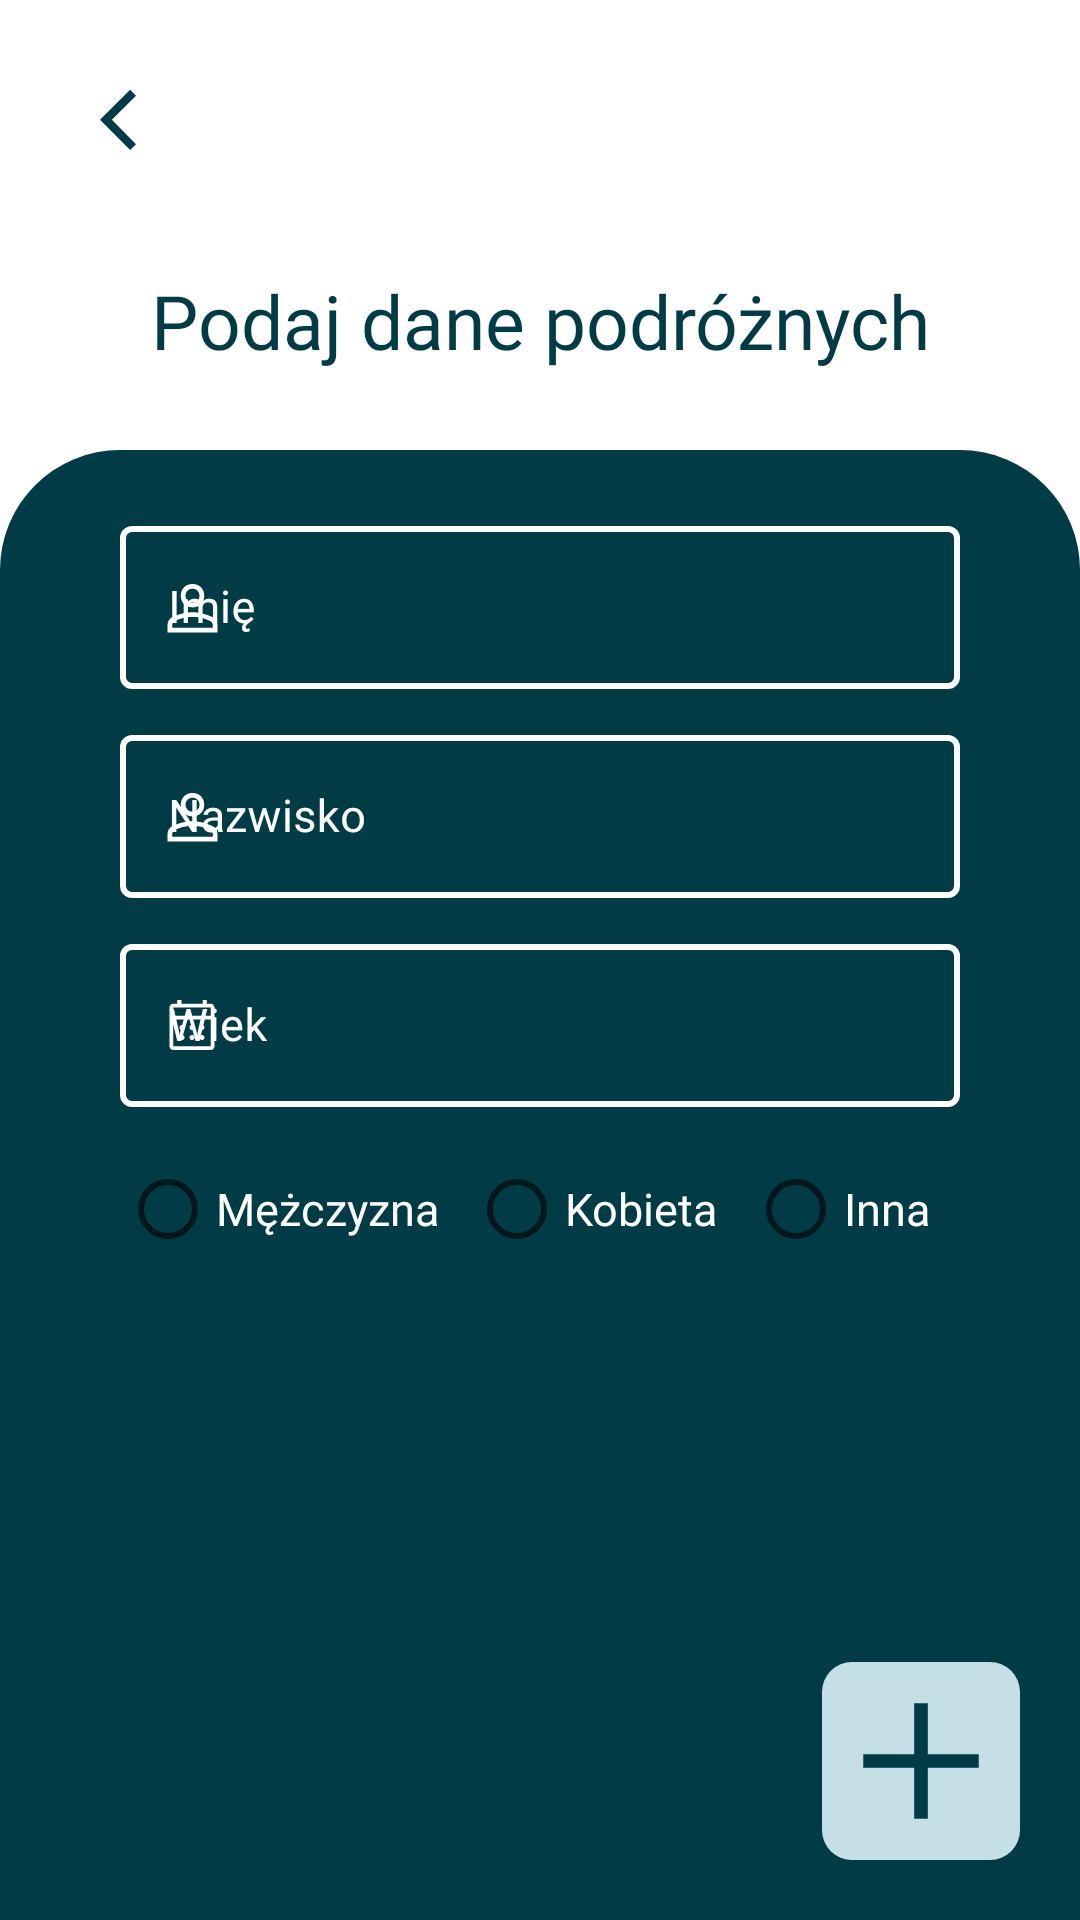

Android layout source for this screen:
<!-- AndroidManifest.xml: application theme Theme.Praca_Inzynierska -->
<!-- res/layout/activity_passenger_details.xml -->
<?xml version="1.0" encoding="utf-8"?>
<RelativeLayout xmlns:android="http://schemas.android.com/apk/res/android"
    xmlns:app="http://schemas.android.com/apk/res-auto"
    xmlns:tools="http://schemas.android.com/tools"
    android:layout_width="match_parent"
    android:layout_height="match_parent"
    android:background="@color/white">

    <ImageView
        android:id="@+id/background_ImageView"
        android:layout_width="wrap_content"
        android:layout_height="wrap_content"
        android:layout_alignParentStart="true"
        android:layout_alignParentTop="true"
        android:layout_alignParentEnd="true"
        android:layout_alignParentBottom="true"
        android:layout_marginStart="0dp"
        android:layout_marginTop="150dp"
        android:scaleType="fitXY"
        app:srcCompat="@drawable/main_background"
        tools:ignore="ContentDescription,MissingConstraints" />

    <ImageButton
        android:id="@+id/goToPreviousActivity_ImageButton"
        android:layout_width="wrap_content"
        android:layout_height="wrap_content"
        android:layout_alignParentStart="true"
        android:layout_alignParentTop="true"
        android:layout_marginStart="20dp"
        android:layout_marginTop="20dp"
        android:background="@drawable/animation_button_previous_activity"
        app:layout_constraintStart_toStartOf="parent"
        app:layout_constraintTop_toTopOf="parent"
        tools:ignore="ContentDescription,UsingOnClickInXml" />


    <TextView
        android:id="@+id/textView"
        android:layout_width="wrap_content"
        android:layout_height="wrap_content"
        android:layout_alignParentStart="true"
        android:layout_alignParentTop="true"
        android:layout_alignParentEnd="true"
        android:layout_marginStart="25dp"
        android:layout_marginTop="90dp"
        android:layout_marginEnd="25dp"
        android:gravity="center"
        android:fontFamily="@font/montserra_bold"
        android:text="Podaj dane podróżnych"
        android:textColor="@color/mainColor"
        android:textSize="25sp"
        app:layout_constraintStart_toStartOf="parent"
        app:layout_constraintTop_toTopOf="parent" />

    <LinearLayout
        android:id="@+id/passengerInformation_LinearLayout"
        android:layout_width="match_parent"
        android:layout_height="wrap_content"
        android:layout_alignTop="@+id/background_ImageView"
        android:layout_alignParentStart="true"
        android:layout_alignParentEnd="true"
        android:layout_marginStart="20dp"
        android:layout_marginTop="20dp"
        android:layout_marginEnd="20dp"
        android:orientation="vertical"
        tools:ignore="UselessLeaf">

        <com.google.android.material.textfield.TextInputLayout
            style="@style/Widget.MaterialComponents.TextInputLayout.OutlinedBox"
            android:layout_width="match_parent"
            android:layout_height="wrap_content"
            android:layout_marginStart="20dp"
            android:layout_marginEnd="20dp"
            android:focusable="true"
            android:hint="Imię"
            android:textColorHint="@color/white"
            app:boxStrokeColor="@color/white"
            app:boxStrokeWidth="2dp"
            app:endIconMode="clear_text"
            app:hintTextColor="@color/white"
            app:startIconDrawable="@drawable/ic_person"
            app:startIconTint="@color/white">

            <com.google.android.material.textfield.TextInputEditText
                android:id="@+id/passengerName_TextInputEditText"
                android:layout_width="match_parent"
                android:layout_height="wrap_content"
                android:inputType="text"
                android:singleLine="true"
                android:imeOptions="actionDone"
                android:fontFamily="@font/opensans_semibold"
                app:endIconMode="clear_text"
                android:textColor="@color/white"
                android:textSize="15sp"
                tools:ignore="LabelFor"
                android:digits="abcdefghijklmnopqrstuvwxyzABCDEFGHIJKLMNOPQRSTUVWXYZ"/>
        </com.google.android.material.textfield.TextInputLayout>

        <com.google.android.material.textfield.TextInputLayout
            style="@style/Widget.MaterialComponents.TextInputLayout.OutlinedBox"
            android:layout_width="match_parent"
            android:layout_height="wrap_content"
            android:layout_marginStart="20dp"
            android:layout_marginTop="10dp"
            android:layout_marginEnd="20dp"
            android:focusable="true"
            android:hint="Nazwisko"
            android:textColorHint="@color/white"
            app:boxStrokeColor="@color/white"
            app:boxStrokeWidth="2dp"
            app:endIconMode="clear_text"
            app:hintTextColor="@color/white"
            app:startIconDrawable="@drawable/ic_person"
            app:startIconTint="@color/white">

            <com.google.android.material.textfield.TextInputEditText
                android:id="@+id/passengerLastName_TextInputEditText"
                android:layout_width="match_parent"
                android:layout_height="wrap_content"
                android:inputType="text"
                android:singleLine="true"
                android:imeOptions="actionDone"
                android:fontFamily="@font/opensans_semibold"
                android:textColor="@color/white"
                android:textSize="15sp"
                tools:ignore="LabelFor"
                android:digits="abcdefghijklmnopqrstuvwxyzABCDEFGHIJKLMNOPQRSTUVWXYZ"/>
        </com.google.android.material.textfield.TextInputLayout>

        <com.google.android.material.textfield.TextInputLayout
            style="@style/Widget.MaterialComponents.TextInputLayout.OutlinedBox"
            android:layout_width="match_parent"
            android:layout_height="wrap_content"
            android:layout_marginStart="20dp"
            android:layout_marginTop="10dp"
            android:layout_marginEnd="20dp"
            android:focusable="true"
            android:hint="Wiek"
            android:textColorHint="@color/white"
            app:boxStrokeColor="@color/white"
            app:boxStrokeWidth="2dp"
            app:endIconMode="clear_text"
            app:hintTextColor="@color/white"
            app:startIconDrawable="@drawable/ic_calendar_month"
            app:startIconTint="@color/white">

            <com.google.android.material.textfield.TextInputEditText
                android:id="@+id/passengerAge_TextInputEditText"
                android:layout_width="match_parent"
                android:layout_height="wrap_content"
                android:inputType="number"
                android:singleLine="true"
                android:maxLength="2"
                android:imeOptions="actionDone"
                android:fontFamily="@font/opensans_semibold"
                android:textColor="@color/white"
                android:textSize="15sp"
                tools:ignore="LabelFor" />
        </com.google.android.material.textfield.TextInputLayout>

        <RadioGroup
            android:id="@+id/gender_RadioGroup"
            android:layout_width="match_parent"
            android:layout_height="wrap_content"
            android:layout_marginStart="20dp"
            android:layout_marginTop="10dp"
            android:layout_marginEnd="20dp"
            android:orientation="horizontal">

            <RadioButton
                android:id="@+id/genderMen_RadioButton"
                android:layout_width="wrap_content"
                android:layout_height="wrap_content"
                android:layout_weight="1"
                android:fontFamily="@font/opensans_semibold"
                android:text="Mężczyzna"
                android:textColor="@color/white"
                android:textSize="15sp" />

            <RadioButton
                android:id="@+id/genderWoman_RadioButton"
                android:layout_width="wrap_content"
                android:layout_height="wrap_content"
                android:layout_weight="1"
                android:fontFamily="@font/opensans_semibold"
                android:text="Kobieta"
                android:textColor="@color/white"
                android:textSize="15sp" />

            <RadioButton
                android:id="@+id/genderOther_RadioButton"
                android:layout_width="wrap_content"
                android:layout_height="wrap_content"
                android:layout_weight="1"
                android:fontFamily="@font/opensans_semibold"
                android:shadowColor="@color/white"
                android:text="Inna"
                android:textColor="@color/white"
                android:textSize="15sp" />
        </RadioGroup>

    </LinearLayout>

    <LinearLayout
        android:layout_width="match_parent"
        android:layout_height="wrap_content"
        android:layout_below="@+id/passengerInformation_LinearLayout"
        android:layout_alignParentStart="true"
        android:layout_alignParentEnd="true"
        android:layout_alignParentBottom="true"
        android:layout_marginStart="20dp"
        android:layout_marginTop="20dp"
        android:layout_marginEnd="20dp"
        android:layout_marginBottom="20dp"
        tools:ignore="UselessLeaf">

        <ListView
            android:id="@+id/passengerInformation_ListView"
            android:layout_width="match_parent"
            android:layout_height="wrap_content"
            android:layout_marginStart="20dp"
            android:layout_marginEnd="20dp"
            tools:ignore="NestedScrolling" />

    </LinearLayout>

    <ImageButton
        android:id="@+id/goToNext_ImageButton"
        android:layout_width="wrap_content"
        android:layout_height="wrap_content"
        android:layout_alignParentEnd="true"
        android:layout_alignParentBottom="true"
        android:layout_gravity="end"
        android:layout_marginEnd="20dp"
        android:layout_marginBottom="20dp"
        android:background="@drawable/animation_button_add_new_ticket"
        tools:ignore="ContentDescription,SpeakableTextPresentCheck" />


</RelativeLayout>
<!-- resources referenced by this layout -->
<resources>
  <color name="mainColor">#003B46</color>
  <color name="white">#FFFFFFFF</color>
  <!-- drawable animation_button_add_new_ticket (drawable) -->
  <?xml version="1.0" encoding="utf-8"?>
  <selector xmlns:android="http://schemas.android.com/apk/res/android">
      <item android:state_pressed="true" android:drawable="@drawable/bg_add_new_ticket_pressed"/>
      <item android:state_pressed="false" android:drawable="@drawable/bg_add_new_ticket_unpressed"/>
  </selector>
  <!-- drawable animation_button_previous_activity (drawable) -->
  <?xml version="1.0" encoding="utf-8"?>
  <selector xmlns:android="http://schemas.android.com/apk/res/android">
      <item android:state_pressed="true" android:drawable="@drawable/bg_previous_activity_pressed"/>
      <item android:state_pressed="false" android:drawable="@drawable/bg_previous_activity_unpressed"/>
  </selector>
  <!-- drawable main_background (drawable) -->
  <?xml version="1.0" encoding="utf-8"?>
  <shape xmlns:android="http://schemas.android.com/apk/res/android">
      <solid android:color="@color/mainColor"/>
      <corners
          android:topLeftRadius="40dp"
          android:topRightRadius="40dp"/>
  </shape>
  <style name="Theme.Praca_Inzynierska" parent="Theme.MaterialComponents.DayNight.DarkActionBar">
          
          <item name="colorPrimary">#003B46</item>
          <item name="colorPrimaryVariant">@color/white</item>
          <item name="colorOnPrimary">@color/black</item>
          
          <item name="colorSecondary">@color/teal_200</item>
          <item name="colorSecondaryVariant">@color/teal_700</item>
          <item name="colorOnSecondary">@color/black</item>
          
          <item name="android:statusBarColor">?attr/colorPrimaryVariant</item>
          
  
      </style>
  <!-- drawable bg_add_new_ticket_pressed (drawable) -->
  <?xml version="1.0" encoding="utf-8"?>
  <layer-list xmlns:android="http://schemas.android.com/apk/res/android">
      <item>
          <shape>
              <solid android:color="#66A5AD"/>
              <corners android:radius="10dp"/>
              <size android:height="66dp" android:width="66dp"/>
          </shape>
      </item>
      <item>
          <vector
              android:width="40dp"
              android:height="40dp"
              android:viewportWidth="40"
              android:viewportHeight="40"
              android:tint="#003B46">
              <path
                  android:fillColor="@android:color/white"
                  android:pathData="M18.625,31.667V21.375H8.333V18.625H18.625V8.333H21.375V18.625H31.667V21.375H21.375V31.667Z"/>
          </vector>
      </item>
  </layer-list>
  <!-- drawable bg_previous_activity_pressed (drawable) -->
  <vector xmlns:android="http://schemas.android.com/apk/res/android"
      android:width="40dp"
      android:height="40dp"
      android:viewportWidth="40"
      android:viewportHeight="40"
      android:tint="#66A5AD">
      <path
          android:fillColor="@android:color/white"
          android:pathData="M23.375,30 L13.333,19.958 23.375,9.958 25.333,11.917 17.292,19.958 25.333,28.042Z"/>
  </vector>
  <!-- drawable bg_previous_activity_unpressed (drawable) -->
  <vector xmlns:android="http://schemas.android.com/apk/res/android"
      android:width="40dp"
      android:height="40dp"
      android:viewportWidth="40"
      android:viewportHeight="40"
      android:tint="@color/mainColor">
      <path
          android:fillColor="@android:color/white"
          android:pathData="M23.375,30 L13.333,19.958 23.375,9.958 25.333,11.917 17.292,19.958 25.333,28.042Z"/>
  </vector>
  <color name="black">#FF000000</color>
  <color name="teal_200">#FF03DAC5</color>
  <color name="teal_700">#FF018786</color>
</resources>
